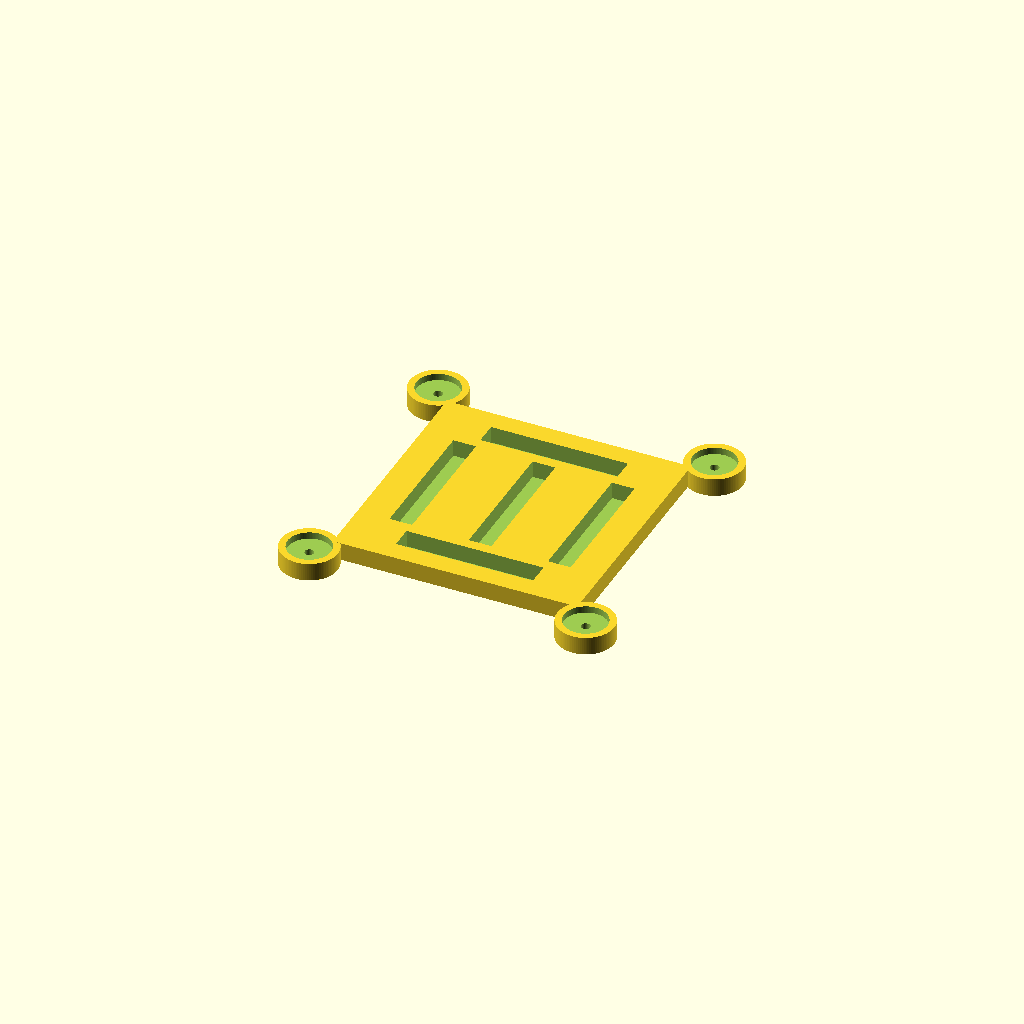
Cell 1: the model at its default parameters.
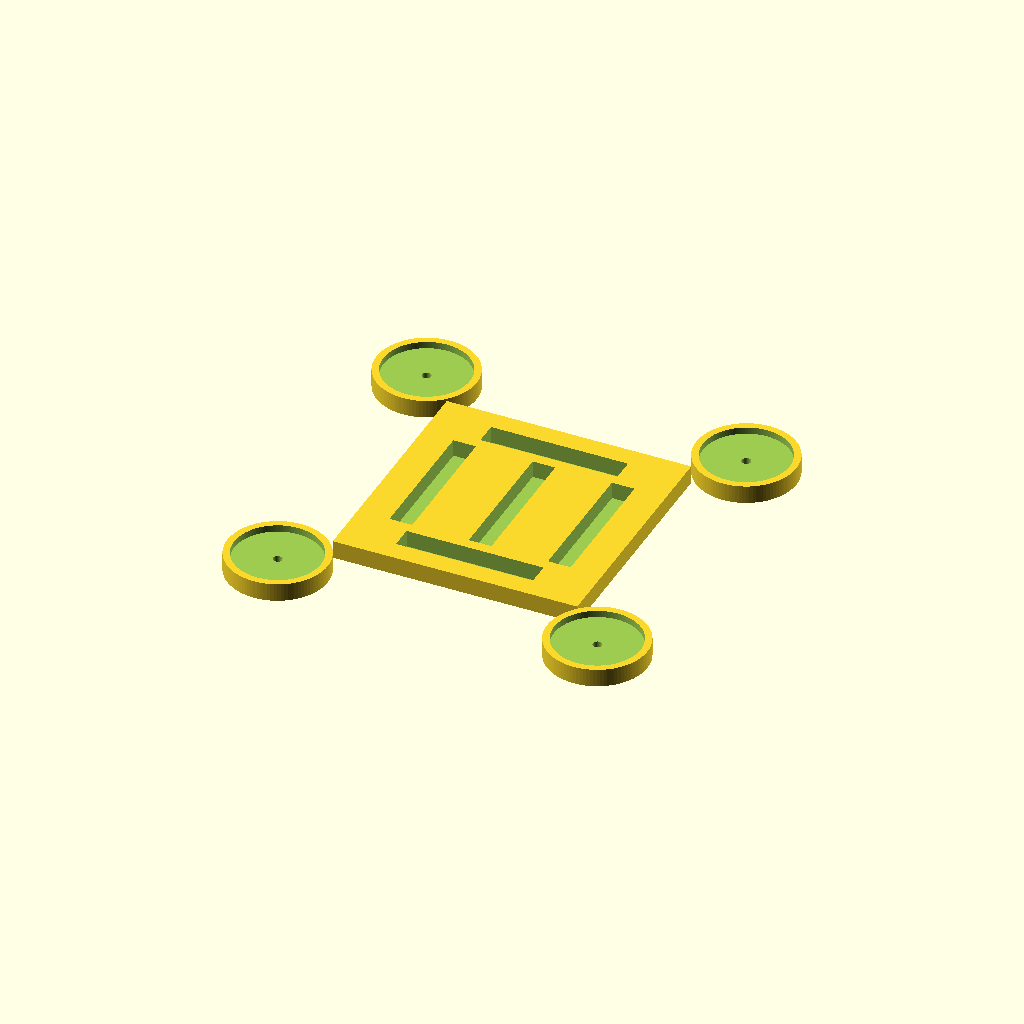
Cell 2: the same model with magdiam = 38.2.
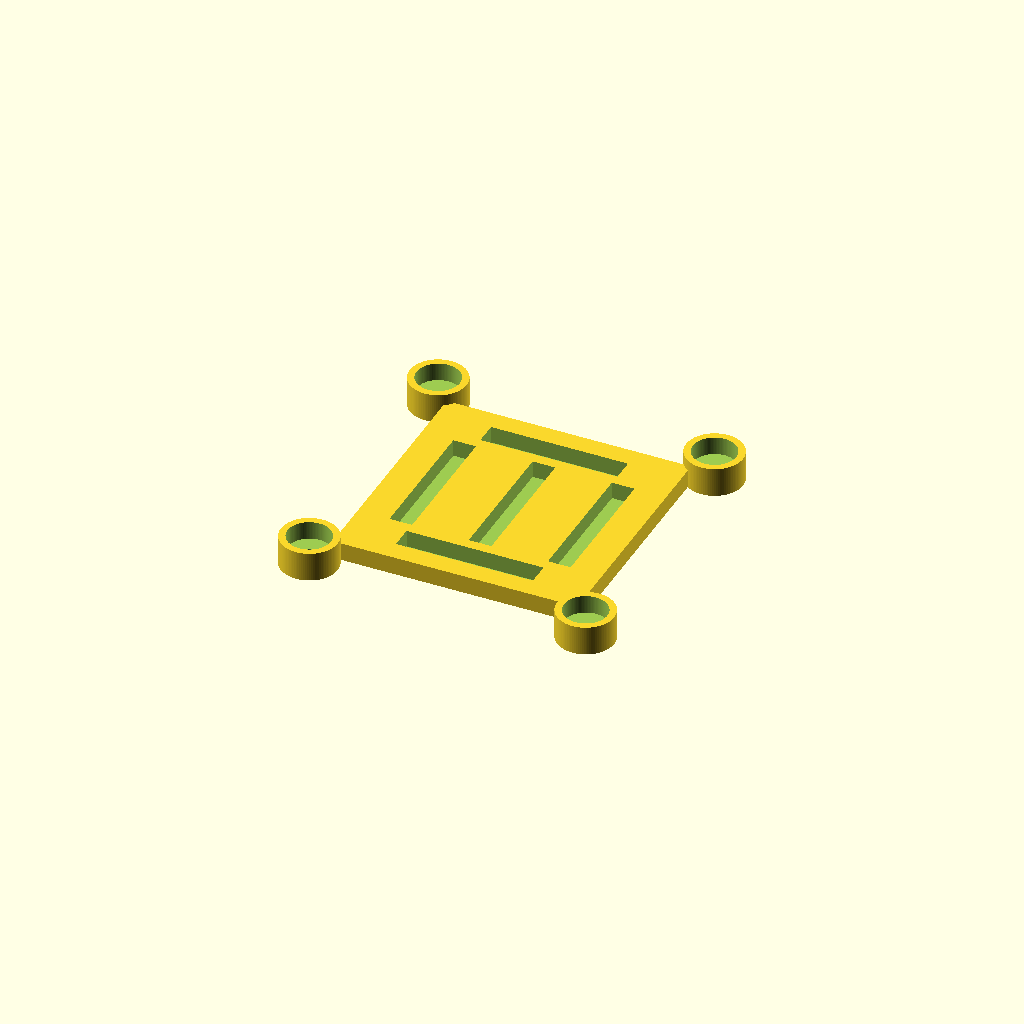
Cell 3: magZB = 10 (everything else at default).
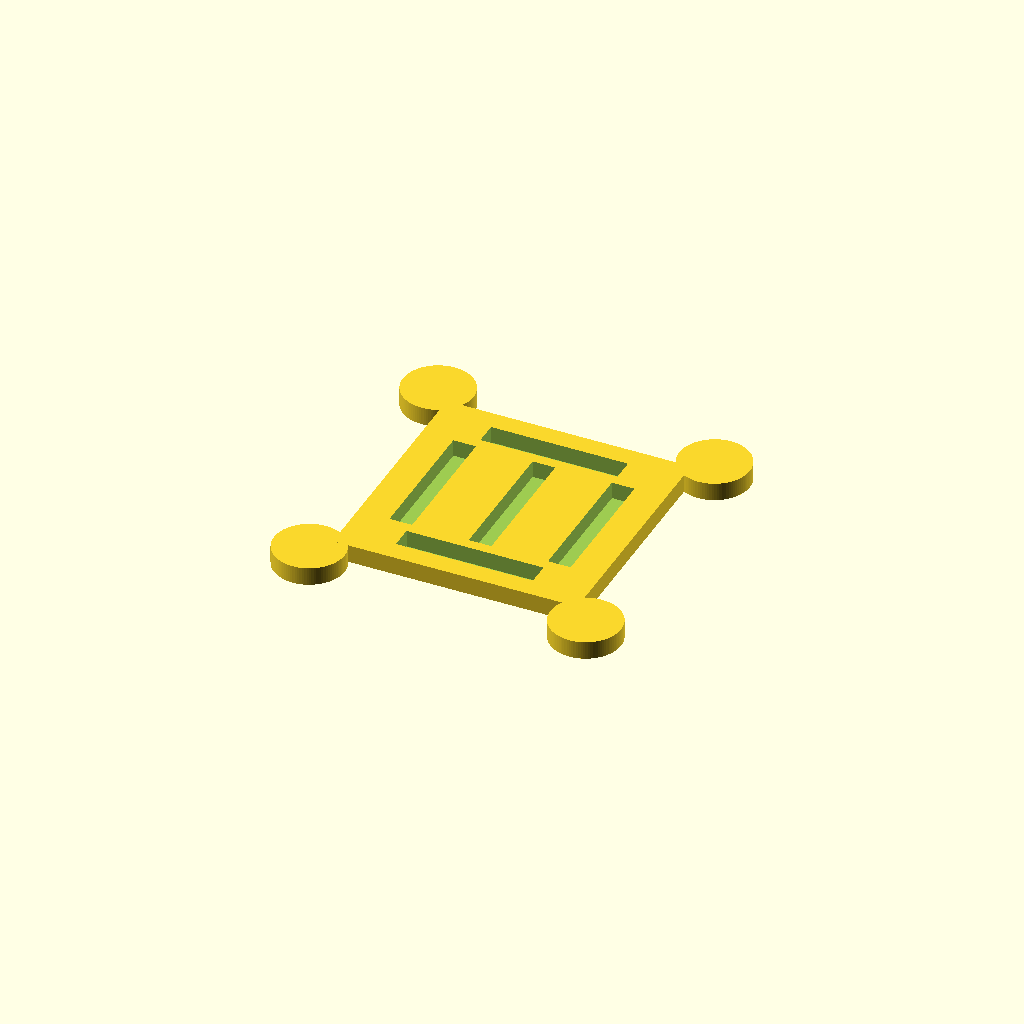
Cell 4: wallt = 6 (everything else at default).
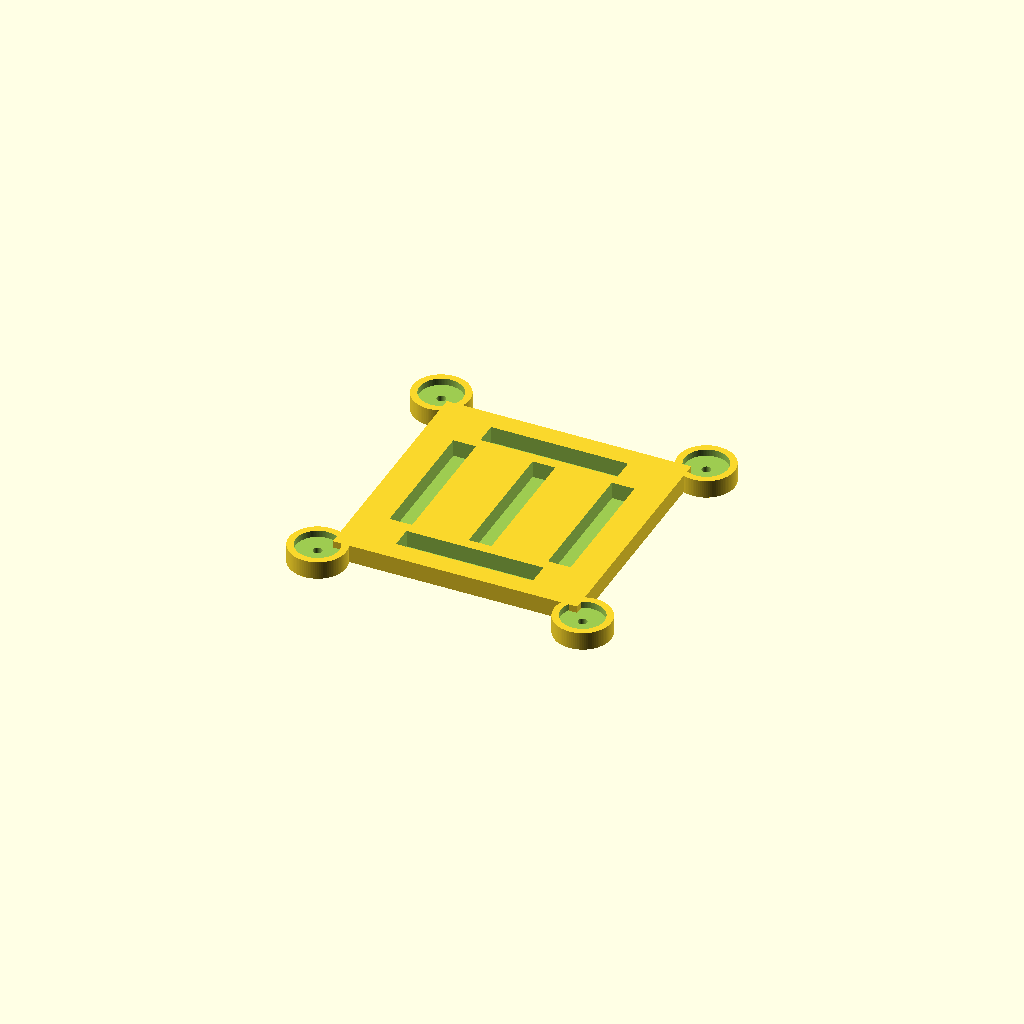
Cell 5 — offset set to 5, the other parameters unchanged.
All cells are drawn from one camera (rotation 55°, 0°, 25°, orthographic, colour scheme Cornfield), so only the parameter changes between them.
The OpenSCAD source (hardware/CAD/maglev_vib_iso_table/table1.scad):
//alumXY = 6 * 25.4;
alumXY = (4 * 25.4)+.5;
alumZ = .5*25.4; 

tableXY = 4.25 * 25.4;

magdiam = 19.1;//30.0;//29.5;
magZT = 6.5;
magZB = 5;
//stabrad = 3.25;// stabilizer rod radius
//stabrad = 5;// stabilizer rod radius
wallt = 3;
offset = 2.5;

module alum()
{
    color("silver")
    cube([alumXY,alumXY,alumZ],true);
}

//29.5x4.9
module Magnet30x5()
{
    difference(){
    cylinder(r = magdiam/2,h=magZ,$fn = 99);
    translate([0,0,1])
    cylinder(r = 5/2,h=magZ+2,$fn = 99);
    }
}

module MagnetBar()
{
    cube([10,60,3],true);
}

module MagnetBar3x()
{
    cube([10,60.5,9],true);
}

module MagHolder(stab,magh)
{
    difference()
    {
        cylinder(r = (magdiam/2) + wallt  ,h=magh + 3, $fn =99);
        translate([0,0,wallt*2 -1])
            cylinder(r = (magdiam/2),h=magh +2, $fn =99);
        translate([0,0,-1])
            cylinder(r = (stab/2),h=8, $fn =99);
    }
}

module TopTable()
{
    stabt = 5;
    difference()
    {
        union(){
            translate([tableXY/2 + ((magdiam/2) - offset ),(tableXY/2)+ ((magdiam/2) - offset),0])
                MagHolder(stabt,magZT);
            translate([-(tableXY/2 + ((magdiam/2) - offset)),(tableXY/2)+ ((magdiam/2) - offset),0])
                MagHolder(stabt,magZT);
            translate([-(tableXY/2 + ((magdiam/2) - offset)),-((tableXY/2)+ ((magdiam/2) - offset)),0])
                MagHolder(stabt,magZT);
            translate([tableXY/2 + ((magdiam/2) - offset),-((tableXY/2)+ ((magdiam/2) - offset)),0])
                MagHolder(stabt,magZT);
                
            translate([0,0,alumZ/2])        
                cube([tableXY,tableXY,alumZ],true);
        }
        translate([0,0,alumZ/2 + wallt])        
            cube([alumXY,alumXY,alumZ],true);
    //}
    translate([-40,-40,12])        
    holepattern();
    }
}
//3.7mm diam

module holepattern()
{
    for ( x = [0 : 4] )
    {
        for ( y = [0 : 4] )
        {
        translate([x*20,y*20,-15])
            cylinder(h=30,r=3.5/2,$fn = 99);
        }    
    }
}



module BottomTable()
{
    stabb = 4;
    difference()
    {
        union(){
            translate([tableXY/2 + ((magdiam/2) - offset),(tableXY/2)+ ((magdiam/2) - offset),0])
                MagHolder(stabb,magZB);
            translate([-(tableXY/2 + ((magdiam/2) - offset)),(tableXY/2)+ ((magdiam/2) - offset),0])
                MagHolder(stabb,magZB);
            translate([-(tableXY/2 + ((magdiam/2) - offset)),-((tableXY/2)+ ((magdiam/2) - offset)),0])
                MagHolder(stabb,magZB);
            translate([tableXY/2 + ((magdiam/2) - offset),-((tableXY/2)+ ((magdiam/2) - offset)),0])
                MagHolder(stabb,magZB);
                
            translate([0,0,4])        
                cube([tableXY,tableXY,8],true);
        }
        translate([0,0,5])
        MagnetBar3x();
        translate([-35,0,5])
        MagnetBar3x();
        translate([35,0,5])
        MagnetBar3x();
        
        translate([0,40,5])        
        rotate([0,0,90])
        MagnetBar3x();

        translate([0,-40,5])        
        rotate([0,0,90])
        MagnetBar3x();
    }
}
//TopTable();
//holepattern();
//Magnet30x5();
//MagHolder();
BottomTable();
//MagnetBar();
//alum();
//
Parameter table extracted from the source (name, type, default, range or options):
magdiam: number, default 19.1
magZT: number, default 6.5
magZB: number, default 5
wallt: number, default 3
offset: number, default 2.5
